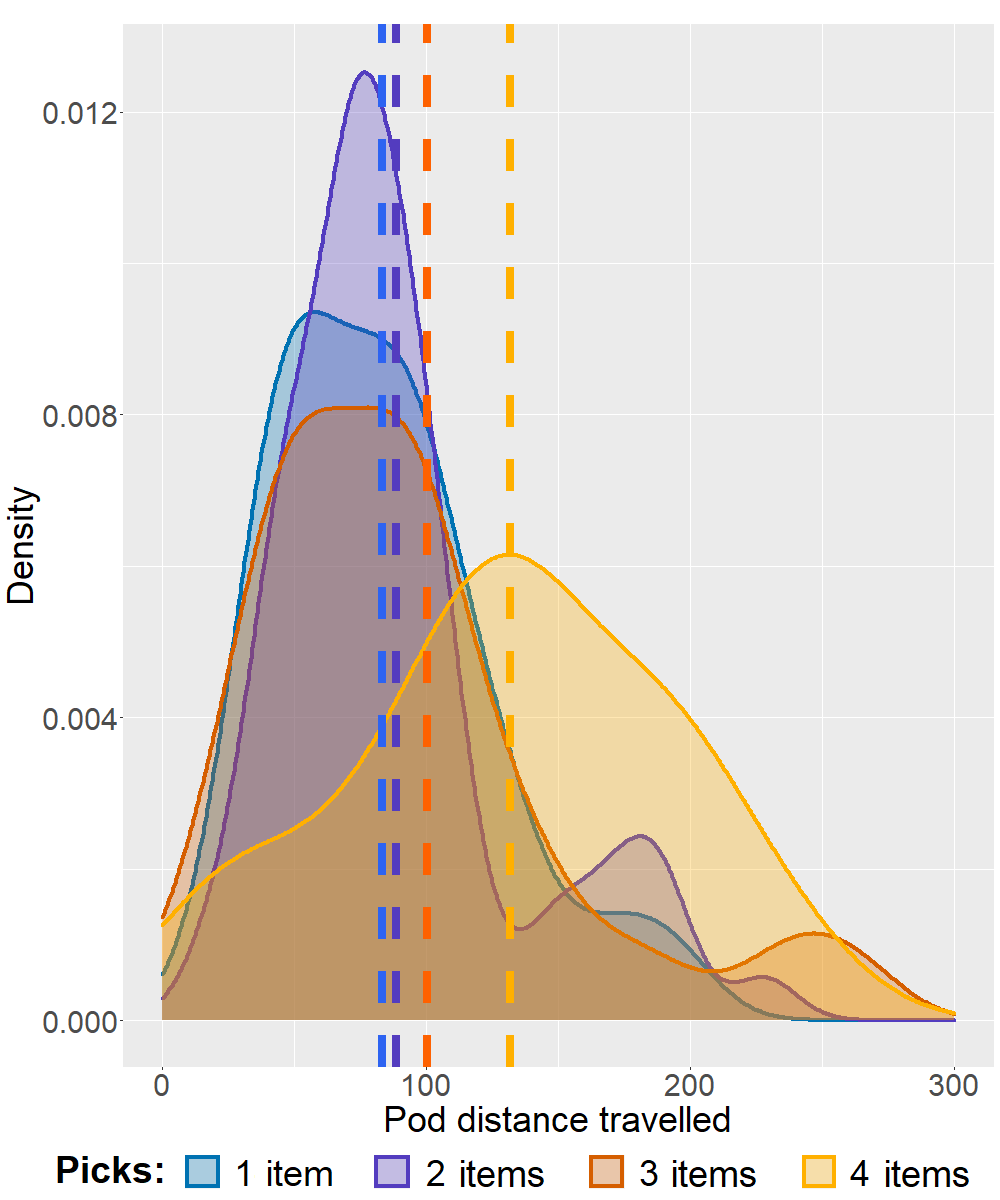

The file beside this chart, header and first rows:
pod, itempicks, disttraveled
1, 2, 92.0
17, 2, 138.0
19, 2, 92.0
22, 5, 184.0
26, 4, 48.0
37, 2, 80.0
42, 4, 112.0
47, 2, 80.0
48, 3, 112.0
56, 5, 54.0
57, 2, 36.0
60, 2, 72.0
77, 2, 24.0
94, 3, 56.0
100, 2, 12.0
121, 2, 228.0
122, 3, 108.0
126, 6, 190.0
131, 5, 190.0
138, 4, 266.0
144, 3, 114.0
154, 1, 64.0
159, 3, 96.0
160, 2, 64.0
167, 5, 240.0
186, 3, 52.0
193, 1, 108.0
194, 4, 40.0
195, 2, 80.0
196, 2, 60.0
200, 3, 72.0
201, 2, 60.0
203, 3, 40.0
209, 3, 40.0
211, 3, 60.0
213, 1, 100.0
231, 7, 74.0
232, 3, 60.0
235, 1, 28.0
241, 3, 60.0
244, 4, 120.0
248, 5, 322.0
249, 2, 60.0
250, 4, 150.0
255, 3, 90.0
256, 2, 92.0
261, 2, 92.0
262, 2, 92.0
263, 2, 90.0
271, 4, 144.0
272, 2, 80.0
276, 3, 160.0
280, 4, 176.0
281, 2, 80.0
285, 4, 272.0
290, 4, 170.0
292, 2, 68.0
299, 2, 170.0
332, 3, 56.0
348, 1, 44.0
... 61 more rows
